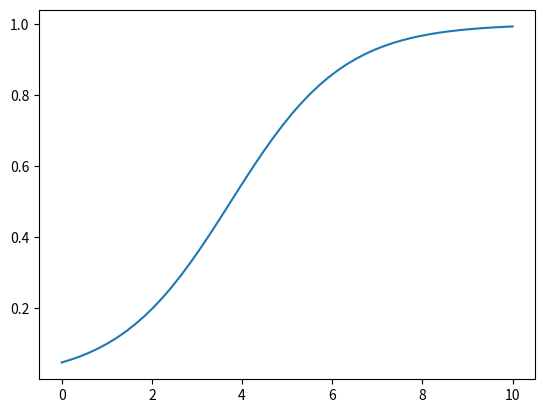

Write Python code to recreate this figure.
import matplotlib.pyplot as plt
import numpy as np

a,b = 1.25,3
func = lambda x: 1/(1+np.exp(-(x/a -b)))

x = np.linspace(0,10,50)
npf = np.vectorize(func)
y = npf(x)

plt.plot(x,y)
plt.show()